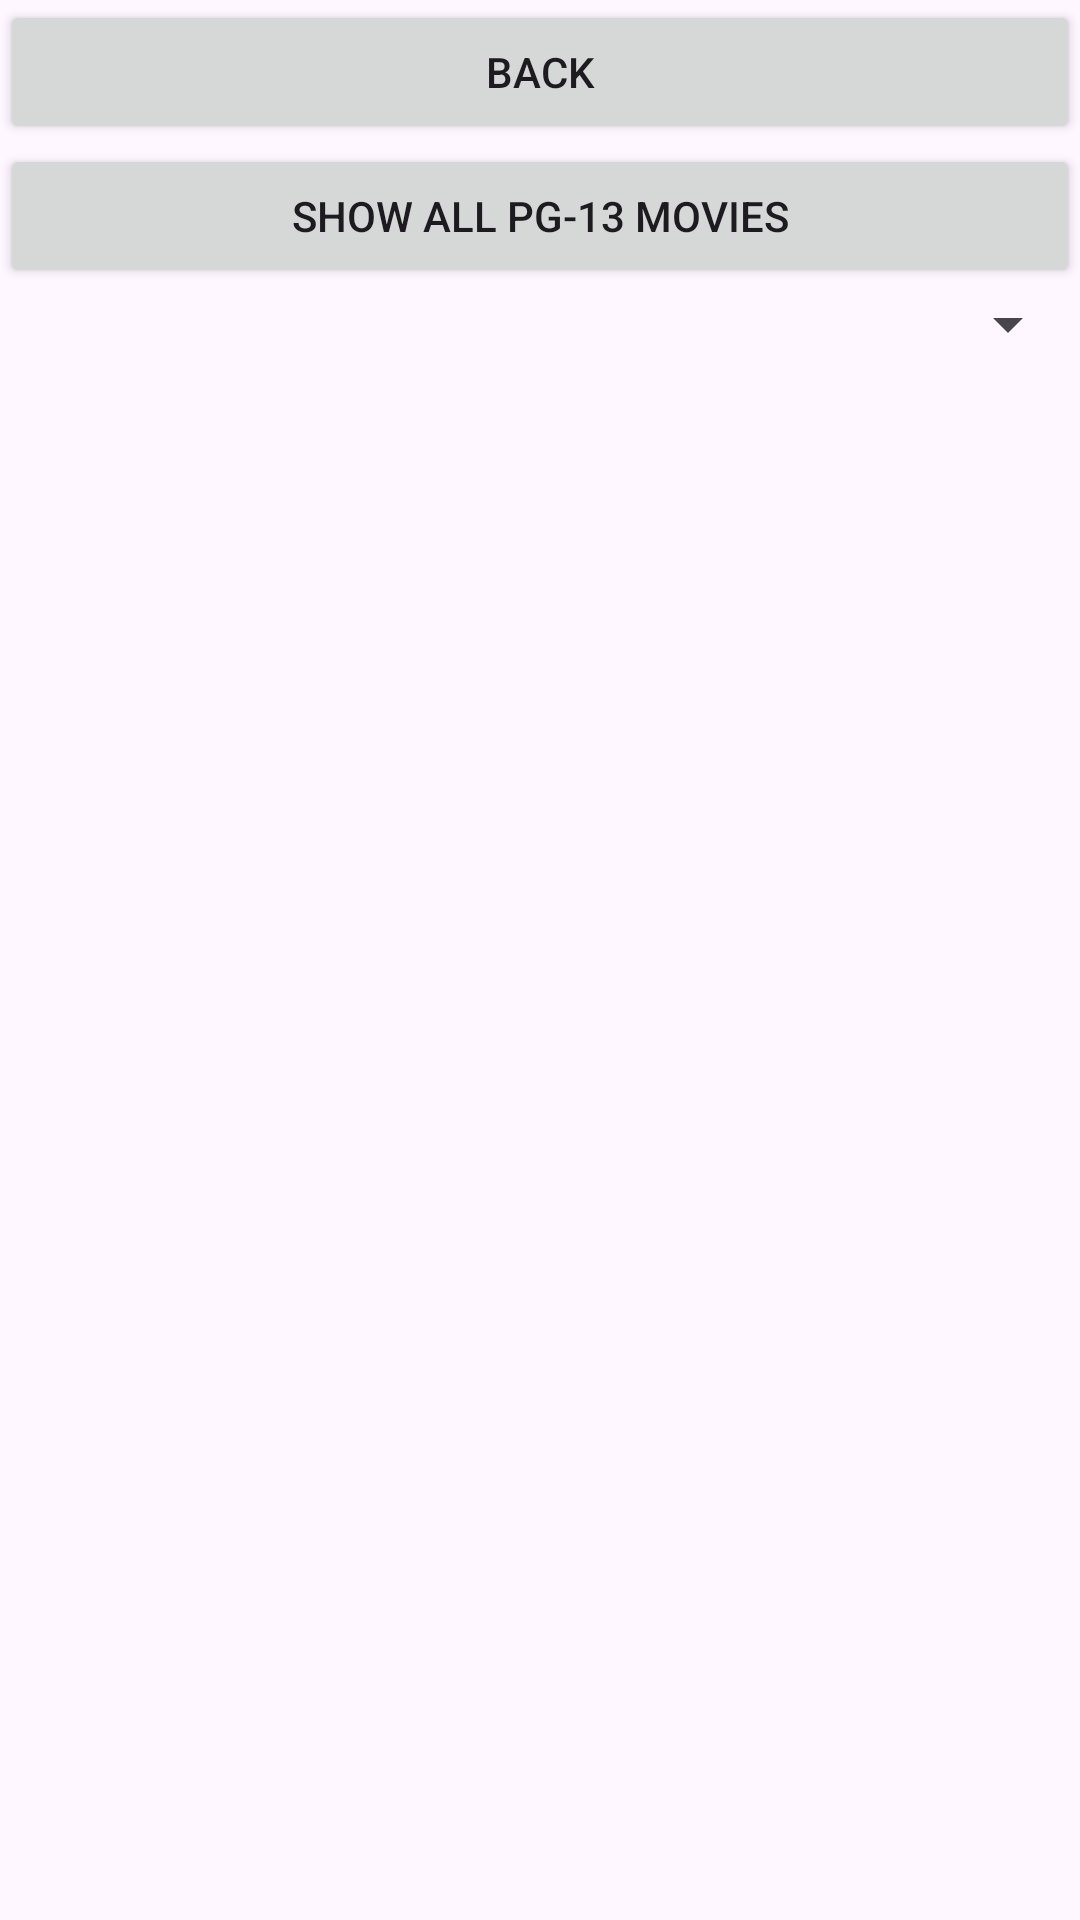

Here is an Android app screen rendered from its layout file. Give the layout XML and the strings, colors and styles it references.
<!-- AndroidManifest.xml: application theme Theme.MoviesPS -->
<!-- res/layout/show_movie.xml -->
<?xml version="1.0" encoding="utf-8"?>
<LinearLayout xmlns:android="http://schemas.android.com/apk/res/android"
    xmlns:app="http://schemas.android.com/apk/res-auto"
    xmlns:tools="http://schemas.android.com/tools"
    android:layout_width="match_parent"
    android:layout_height="match_parent"
    android:orientation="vertical"
    tools:context=".ListActivity">

    <Button
        android:id="@+id/btnback"
        android:layout_width="match_parent"
        android:layout_height="wrap_content"
        android:text="BACK" />

    <Button
        android:id="@+id/btnfilter"
        android:layout_width="match_parent"
        android:layout_height="wrap_content"
        android:text="SHOW ALL PG-13 MOVIES" />

    <Spinner
        android:id="@+id/spinnerYear"
        android:layout_width="match_parent"
        android:layout_height="wrap_content" />

    <ListView
        android:id="@+id/lv"
        android:layout_width="match_parent"
        android:layout_height="match_parent">

    </ListView>

</LinearLayout>
<!-- resources referenced by this layout -->
<resources>
  <style name="Theme.MoviesPS" parent="Base.Theme.MoviesPS" />
  <style name="Base.Theme.MoviesPS" parent="Theme.Material3.DayNight.NoActionBar">
          
          
      </style>
</resources>
